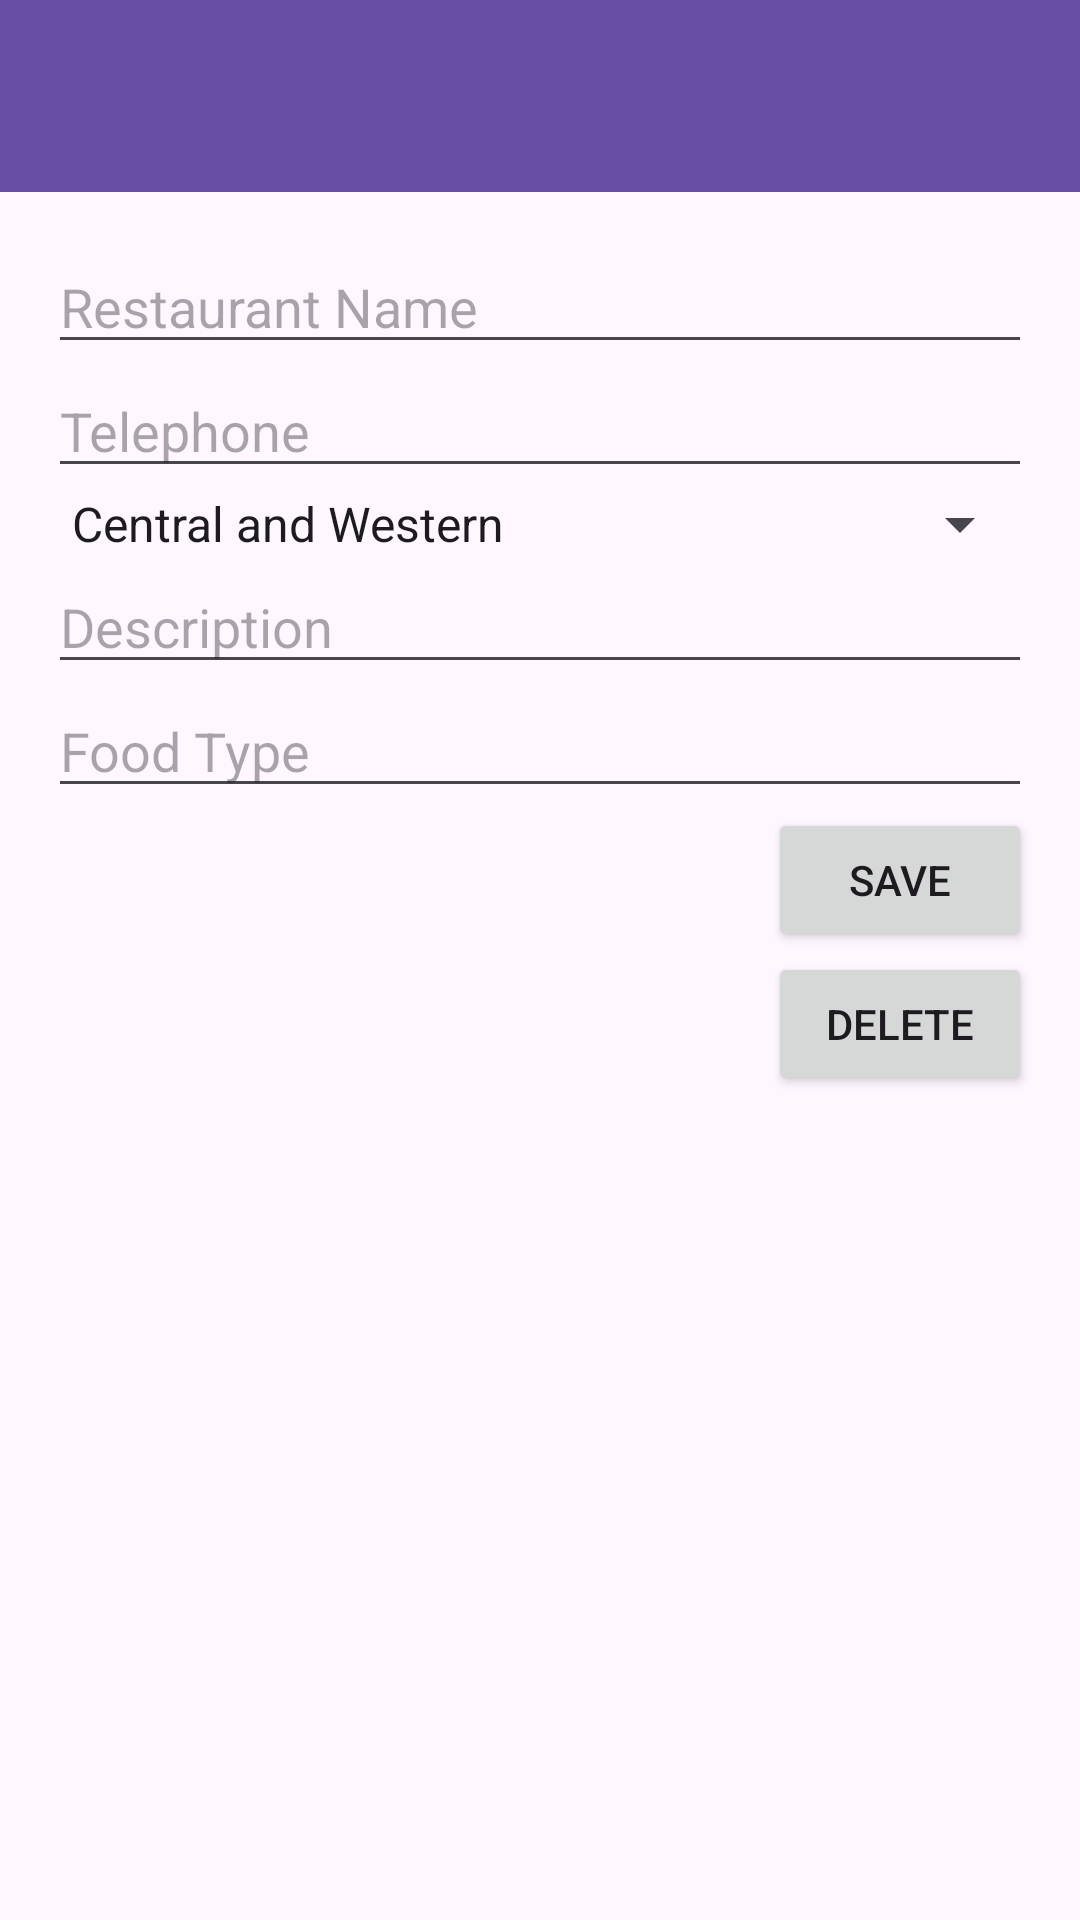

Write the Android layout XML for this screen, with the resource values it uses.
<!-- AndroidManifest.xml: application theme Theme.ToEatListApp -->
<!-- res/layout/activity_edit_restaurant.xml -->
<?xml version="1.0" encoding="utf-8"?>
<RelativeLayout xmlns:android="http://schemas.android.com/apk/res/android"
    xmlns:app="http://schemas.android.com/apk/res-auto"
    xmlns:tools="http://schemas.android.com/tools"
    android:layout_width="match_parent"
    android:layout_height="match_parent">

    <androidx.appcompat.widget.Toolbar
        android:id="@+id/toolbar"
        android:layout_width="match_parent"
        android:layout_height="?attr/actionBarSize"
        android:background="?attr/colorPrimary"
        android:elevation="4dp" />

    <ScrollView
        android:layout_width="match_parent"
        android:layout_height="match_parent"
        android:layout_below="@id/toolbar"
        android:paddingLeft="16dp"
        android:paddingTop="16dp"
        android:paddingRight="16dp"
        android:paddingBottom="16dp">

        <LinearLayout
            android:layout_width="match_parent"
            android:layout_height="wrap_content"
            android:orientation="vertical">

            <EditText
                android:id="@+id/nameField"
                android:layout_width="match_parent"
                android:layout_height="wrap_content"
                android:hint="Restaurant Name"
                android:inputType="text" />

            <EditText
                android:id="@+id/telephoneField"
                android:layout_width="match_parent"
                android:layout_height="wrap_content"
                android:hint="Telephone"
                android:inputType="phone" />

            <Spinner
                android:id="@+id/districtSpinner"
                android:layout_width="match_parent"
                android:layout_height="wrap_content"
                android:entries="@array/districts_array" />

            <EditText
                android:id="@+id/descriptionField"
                android:layout_width="match_parent"
                android:layout_height="wrap_content"
                android:hint="Description"
                android:inputType="textMultiLine" />

            <EditText
                android:id="@+id/foodTypeField"
                android:layout_width="match_parent"
                android:layout_height="wrap_content"
                android:hint="Food Type"
                android:inputType="text" />

            <Button
                android:id="@+id/saveButton"
                android:layout_width="wrap_content"
                android:layout_height="wrap_content"
                android:layout_gravity="end"
                android:text="Save" />

            <Button
                android:id="@+id/deleteButton"
                android:layout_width="wrap_content"
                android:layout_height="wrap_content"
                android:layout_gravity="end"
                android:text="Delete" />

        </LinearLayout>

    </ScrollView>
</RelativeLayout>
<!-- resources referenced by this layout -->
<resources>
  <string-array name="districts_array">
          <item>Central and Western</item>
          <item>Eastern</item>
          <item>Islands</item>
          <item>Kowloon City</item>
          <item>Kwai Tsing</item>
          <item>Kwun Tong</item>
          <item>North</item>
          <item>Sai Kung</item>
          <item>Sha Tin</item>
          <item>Sham Shui Po</item>
          <item>Southern</item>
          <item>Tai Po</item>
          <item>Tsuen Wan</item>
          <item>Tuen Mun</item>
          <item>Wan Chai</item>
          <item>Wong Tai Sin</item>
          <item>Yau Tsim Mong</item>
          <item>Yuen Long</item>
      </string-array>
  <style name="Theme.ToEatListApp" parent="Base.Theme.ToEatListApp" />
  <style name="Base.Theme.ToEatListApp" parent="Theme.Material3.DayNight.NoActionBar">
          
          
      </style>
</resources>
